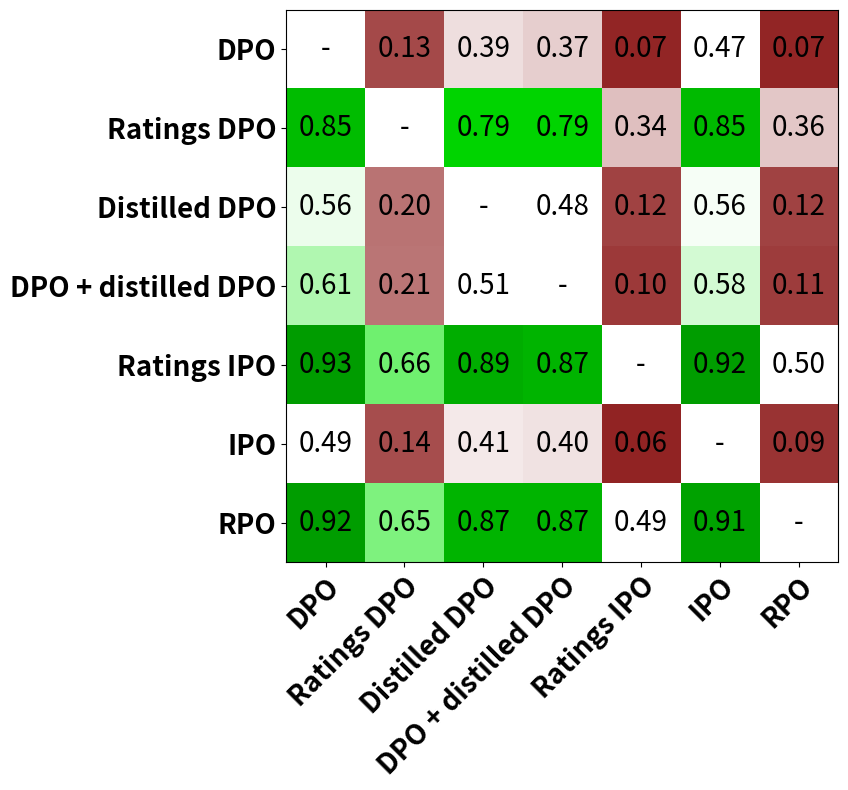
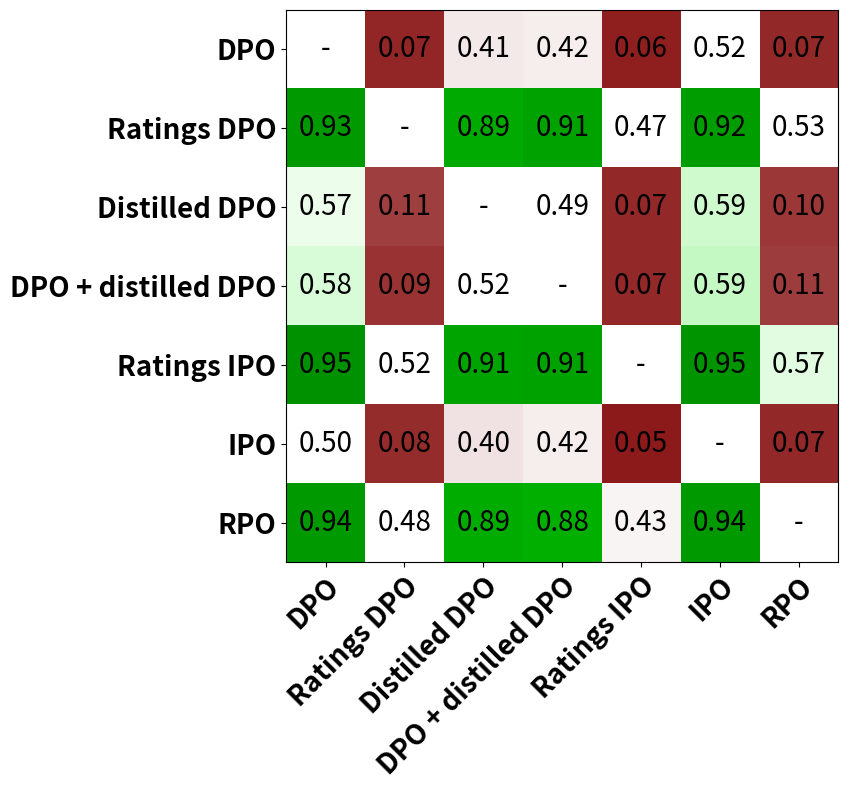
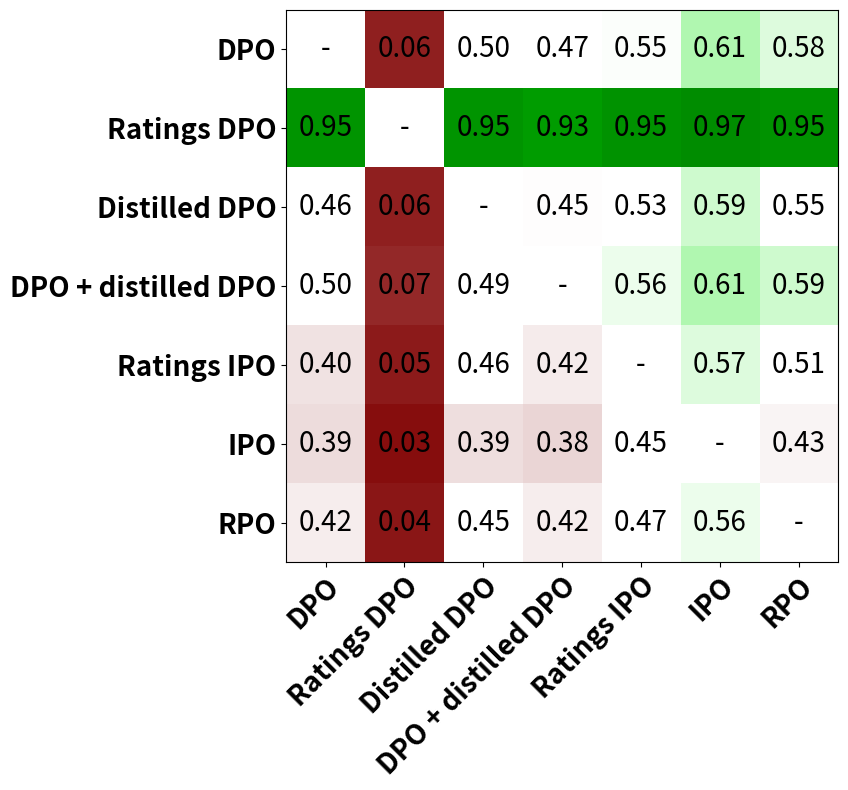
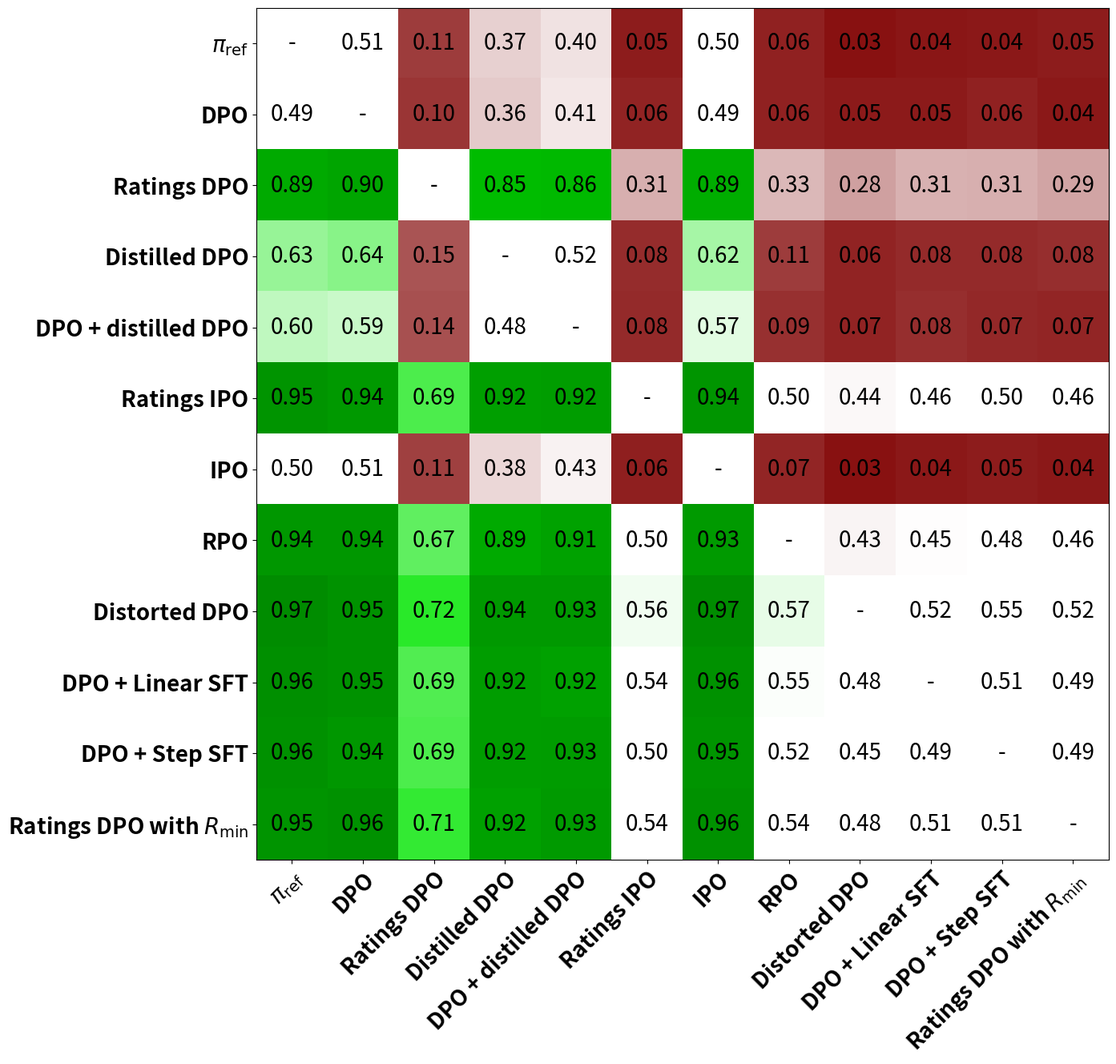
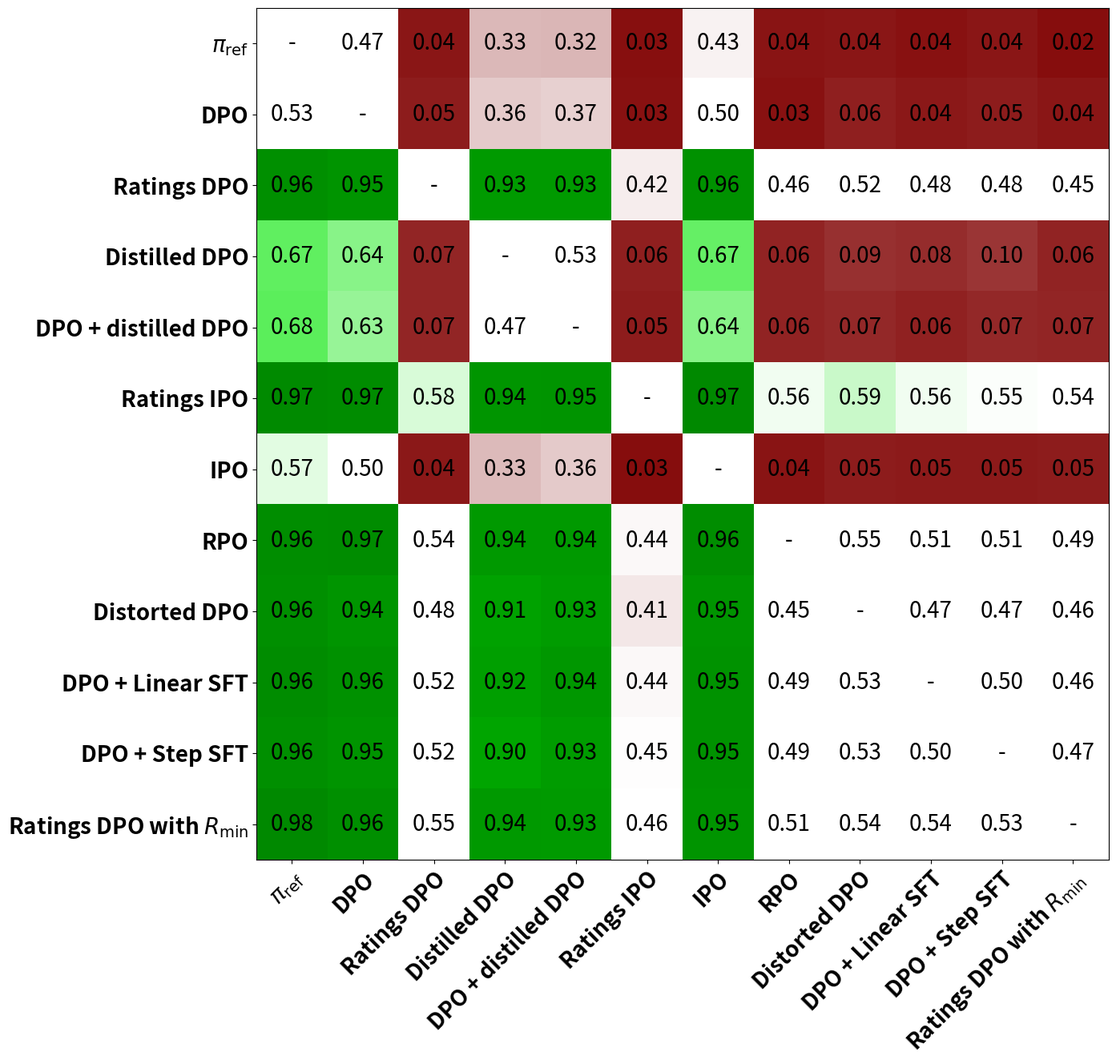
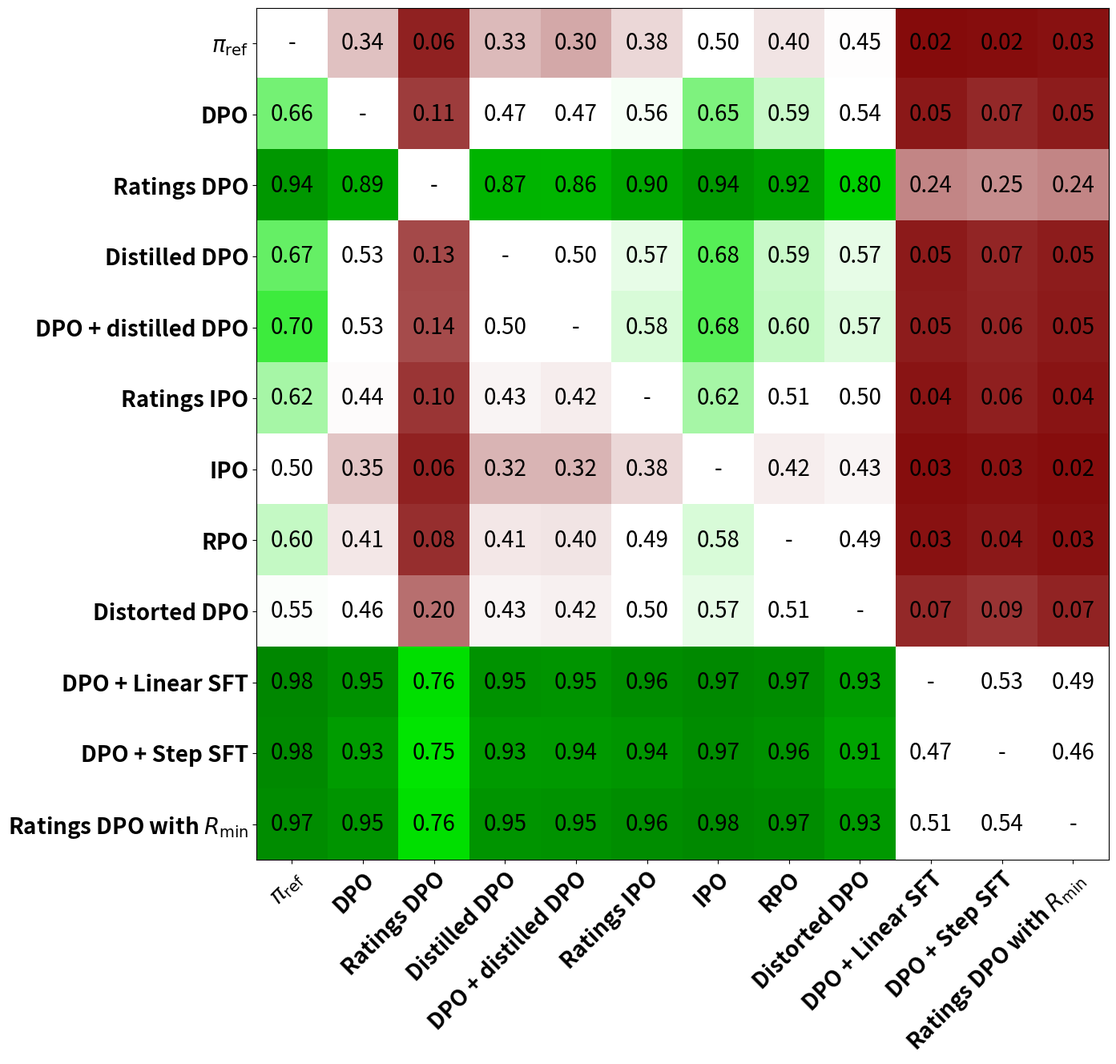

Write the Python code that produced these figures, in order.
import numpy as np
import matplotlib.pyplot as plt
from matplotlib.colors import LinearSegmentedColormap

# --- 1. Data Definition ---
# Original data from the table
data_array = [np.array([
    [np.nan, 0.132, 0.392, 0.366, 0.067, 0.469, 0.067],
    [0.851, np.nan, 0.791, 0.790, 0.338, 0.854, 0.355],
    [0.565, 0.205, np.nan, 0.475, 0.121, 0.555, 0.121],
    [0.610, 0.210, 0.514, np.nan, 0.102, 0.583, 0.108],
    [0.928, 0.661, 0.886, 0.868, np.nan, 0.925, 0.498],
    [0.493, 0.139, 0.414, 0.401, 0.065, np.nan, 0.091],
    [0.923, 0.652, 0.869, 0.871, 0.487, 0.914, np.nan]
])
,
np.array([
    [np.nan, 0.068, 0.411, 0.421, 0.055, 0.516, 0.071],
    [0.932, np.nan, 0.894, 0.912, 0.470, 0.923, 0.528],
    [0.566, 0.113, np.nan, 0.490, 0.073, 0.588, 0.098],
    [0.579, 0.092, 0.517, np.nan, 0.071, 0.594, 0.107],
    [0.954, 0.523, 0.908, 0.913, np.nan, 0.948, 0.573],
    [0.496, 0.080, 0.399, 0.418, 0.050, np.nan, 0.071],
    [0.935, 0.475, 0.890, 0.882, 0.432, 0.937, np.nan]
]),
np.array([
    [np.nan, 0.056, 0.495, 0.473, 0.554, 0.613, 0.576],
    [0.947, np.nan, 0.949, 0.927, 0.950, 0.966, 0.953],
    [0.458, 0.055, np.nan, 0.448, 0.534, 0.586, 0.545],
    [0.501, 0.071, 0.493, np.nan, 0.564, 0.610, 0.586],
    [0.399, 0.049, 0.459, 0.416, np.nan, 0.575, 0.508],
    [0.389, 0.027, 0.394, 0.378, 0.451, np.nan, 0.433],
    [0.420, 0.040, 0.454, 0.420, 0.466, 0.564, np.nan]
]),
np.array([
    [np.nan, 0.511, 0.107, 0.368, 0.399, 0.052, 0.502, 0.062, 0.034, 0.042, 0.044, 0.053],
    [0.489, np.nan, 0.097, 0.358, 0.407, 0.063, 0.489, 0.061, 0.050, 0.048, 0.059, 0.043],
    [0.893, 0.903, np.nan, 0.850, 0.858, 0.311, 0.886, 0.326, 0.285, 0.313, 0.310, 0.291],
    [0.632, 0.642, 0.150, np.nan, 0.525, 0.079, 0.618, 0.109, 0.065, 0.077, 0.078, 0.084],
    [0.601, 0.593, 0.142, 0.475, np.nan, 0.078, 0.573, 0.088, 0.066, 0.083, 0.074, 0.068],
    [0.948, 0.937, 0.689, 0.921, 0.922, np.nan, 0.942, 0.503, 0.439, 0.460, 0.505, 0.463],
    [0.498, 0.511, 0.114, 0.382, 0.427, 0.058, np.nan, 0.068, 0.033, 0.045, 0.051, 0.044],
    [0.938, 0.939, 0.674, 0.891, 0.912, 0.497, 0.932, np.nan, 0.433, 0.448, 0.476, 0.459],
    [0.966, 0.950, 0.715, 0.935, 0.934, 0.561, 0.967, 0.567, np.nan, 0.520, 0.550, 0.520],
    [0.958, 0.952, 0.687, 0.923, 0.917, 0.540, 0.955, 0.552, 0.480, np.nan, 0.507, 0.487],
    [0.956, 0.941, 0.690, 0.922, 0.926, 0.495, 0.949, 0.524, 0.450, 0.493, np.nan, 0.486],
    [0.947, 0.957, 0.709, 0.916, 0.932, 0.537, 0.956, 0.541, 0.480, 0.513, 0.514, np.nan]
]),
np.array([
    [np.nan, 0.468, 0.042, 0.327, 0.321, 0.029, 0.429, 0.036, 0.042, 0.035, 0.042, 0.025],
    [0.532, np.nan, 0.051, 0.357, 0.369, 0.032, 0.505, 0.032, 0.057, 0.045, 0.054, 0.042],
    [0.958, 0.949, np.nan, 0.930, 0.931, 0.421, 0.957, 0.457, 0.519, 0.484, 0.481, 0.452],
    [0.673, 0.643, 0.070, np.nan, 0.529, 0.057, 0.669, 0.063, 0.088, 0.082, 0.096, 0.065],
    [0.679, 0.631, 0.069, 0.471, np.nan, 0.053, 0.641, 0.065, 0.074, 0.062, 0.074, 0.069],
    [0.971, 0.968, 0.579, 0.943, 0.947, np.nan, 0.974, 0.561, 0.591, 0.559, 0.554, 0.535],
    [0.571, 0.495, 0.043, 0.331, 0.359, 0.026, np.nan, 0.037, 0.051, 0.047, 0.050, 0.051],
    [0.964, 0.968, 0.543, 0.937, 0.935, 0.439, 0.963, np.nan, 0.546, 0.513, 0.506, 0.489],
    [0.958, 0.943, 0.481, 0.912, 0.926, 0.409, 0.949, 0.454, np.nan, 0.474, 0.467, 0.457],
    [0.965, 0.955, 0.516, 0.918, 0.938, 0.441, 0.953, 0.487, 0.526, np.nan, 0.496, 0.465],
    [0.958, 0.946, 0.519, 0.904, 0.926, 0.446, 0.950, 0.494, 0.533, 0.504, np.nan, 0.471],
    [0.975, 0.958, 0.548, 0.935, 0.931, 0.465, 0.949, 0.511, 0.543, 0.535, 0.529, np.nan]
]),
np.array([
    [np.nan, 0.340, 0.060, 0.329, 0.299, 0.379, 0.495, 0.405, 0.447, 0.022, 0.025, 0.032],
    [0.660, np.nan, 0.107, 0.466, 0.474, 0.557, 0.652, 0.590, 0.540, 0.046, 0.071, 0.054],
    [0.940, 0.893, np.nan, 0.868, 0.865, 0.905, 0.939, 0.915, 0.801, 0.236, 0.251, 0.238],
    [0.671, 0.534, 0.132, np.nan, 0.505, 0.569, 0.683, 0.593, 0.568, 0.048, 0.067, 0.054],
    [0.701, 0.526, 0.135, 0.495, np.nan, 0.582, 0.683, 0.597, 0.575, 0.053, 0.065, 0.049],
    [0.621, 0.443, 0.095, 0.431, 0.418, np.nan, 0.620, 0.510, 0.504, 0.039, 0.058, 0.038],
    [0.505, 0.348, 0.061, 0.317, 0.317, 0.380, np.nan, 0.418, 0.430, 0.026, 0.034, 0.024],
    [0.595, 0.410, 0.085, 0.407, 0.403, 0.490, 0.582, np.nan, 0.489, 0.034, 0.044, 0.033],
    [0.553, 0.460, 0.199, 0.432, 0.425, 0.496, 0.570, 0.511, np.nan, 0.071, 0.092, 0.066],
    [0.978, 0.954, 0.764, 0.952, 0.947, 0.961, 0.974, 0.966, 0.929, np.nan, 0.530, 0.486],
    [0.975, 0.929, 0.749, 0.933, 0.935, 0.942, 0.966, 0.956, 0.908, 0.470, np.nan, 0.457],
    [0.968, 0.946, 0.762, 0.946, 0.951, 0.962, 0.976, 0.967, 0.934, 0.514, 0.543, np.nan]
])
]
use_uncertainties = False
for data, scale in zip(data_array, ["135M", "360M", "1.7B", "135M_true_ratings", "360M_true_ratings", "1.7B_true_ratings"]):
    
    uncertainties = np.sqrt(data * (1 - data) / 805 * 25)
    # Row and column labels
    if "_true_" in scale:
        rows = [r"$\pi_{\mathrm{ref}}$", "DPO", "Ratings DPO", "Distilled DPO", "DPO + distilled DPO", "Ratings IPO", "IPO", "RPO",
        "Distorted DPO",  "DPO + Linear SFT","DPO + Step SFT", r"Ratings DPO with $R_{\min}$"]
        cols = rows
        if use_uncertainties: 
            fig, ax = plt.subplots(figsize=(25, 25))
        else: 
            fig, ax = plt.subplots(figsize=(14, 14))
    else:
        fig, ax = plt.subplots(figsize=(12, 8))
        rows = ["DPO", "Ratings DPO", "Distilled DPO", "DPO + distilled DPO", "Ratings IPO", "IPO", "RPO"]
        cols = ["DPO", "Ratings DPO", "Distilled DPO", "DPO + distilled DPO", "Ratings IPO", "IPO", "RPO"]
        if use_uncertainties: 
            fig, ax = plt.subplots(figsize=(24, 16))
        else: 
            fig, ax = plt.subplots(figsize=(12, 8))
    # --- 2. Uncertainty Calculation ---
    # The formula is value * (1 - value) / 805
    # We use a vectorized operation with NumPy. np.nan values will result in np.nan.
    
    # --- 3. Visualization Setup ---
    # Create a figure and axes for the plot
    

    # Define the custom colormap: red -> white -> green
    colors = [(0.5, 0, 0), (1,1,1), (1,1,1), (0, 0.9, 0), (0, 0.5, 0)]  # White, Green, Dark Green
    nodes = [0.0, 0.45, 0.55, 0.75, 1.0]
    custom_cmap = LinearSegmentedColormap.from_list("custom_div_cmap", list(zip(nodes, colors)))

    # Display the data as an image (heatmap)
    # vmin and vmax are set to 0 and 1 to ensure the color scale maps correctly
    im = ax.imshow(data, cmap=custom_cmap, vmin=0, vmax=1)

    # --- 4. Annotations and Labels ---
    # Loop over data dimensions and create text annotations.
    for i in range(len(rows)):
        for j in range(len(cols)):
            # Check if the value is not NaN (Not a Number)
            if not np.isnan(data[i, j]):
                value = data[i, j]
                value = np.round(value,2)
                uncertainty = uncertainties[i, j]
                # Format the text with the value and its uncertainty
                if use_uncertainties:
                    text_to_display = fr"{value:.2f}$\pm${uncertainty:.2f}"
                else:
                    text_to_display = f"{value:.2f}"
                ax.text(j, i, text_to_display, ha="center", va="center", color="black", fontsize=20)
            else:
                # Display a hyphen for NaN values (the diagonal)
                ax.text(j, i, "-", ha="center", va="center", color="black", fontsize=20)

    # Set the ticks and labels for x and y axes
    ax.set_xticks(np.arange(len(cols)))
    ax.set_yticks(np.arange(len(rows)))
    ax.set_xticklabels(cols, fontweight='bold', fontsize=20)
    ax.set_yticklabels(rows, fontweight='bold', fontsize=20)

    # Rotate the x-axis labels for better readability
    plt.setp(ax.get_xticklabels(), rotation=45, ha="right", rotation_mode="anchor")

    # Set the title for the plot
    #ax.set_title("SmolLM2-135M Results @ Best Epoch", fontsize=16, pad=20)

    # Adjust layout to prevent labels from being cut off
    fig.tight_layout()

    # --- 5. Display the Plot ---
    if not use_uncertainties:
        plt.savefig(f"winrate{scale}.pdf")
    else:
        plt.savefig(f"winrate{scale}_errorbars.pdf")
